The GitHub repository Go-Birds-Dev/Go_birds contains a labelled image folder "datos" with 10 categories: ara ararauna, chroicocephalus ridibundus, eubucco bourcierii, laterallus albigularis, melanerpes formicivorus, patagioenas subvinacea, platalea ajaja, rynchops niger, theristicus caudatus, vultur gryphus. Examples follow, each with its label.

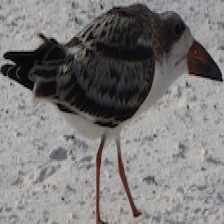
Label: rynchops niger

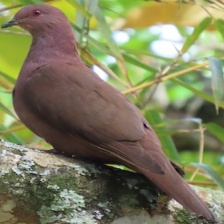
Label: patagioenas subvinacea

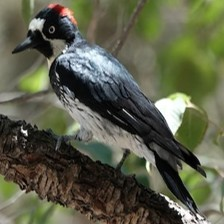
Label: melanerpes formicivorus

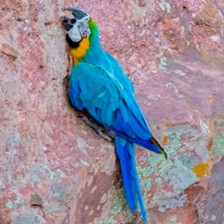
Label: ara ararauna

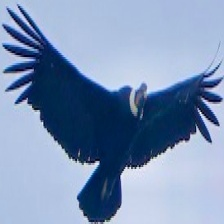
Label: vultur gryphus

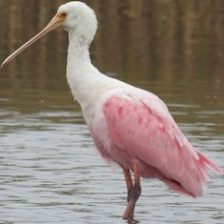
Label: platalea ajaja
